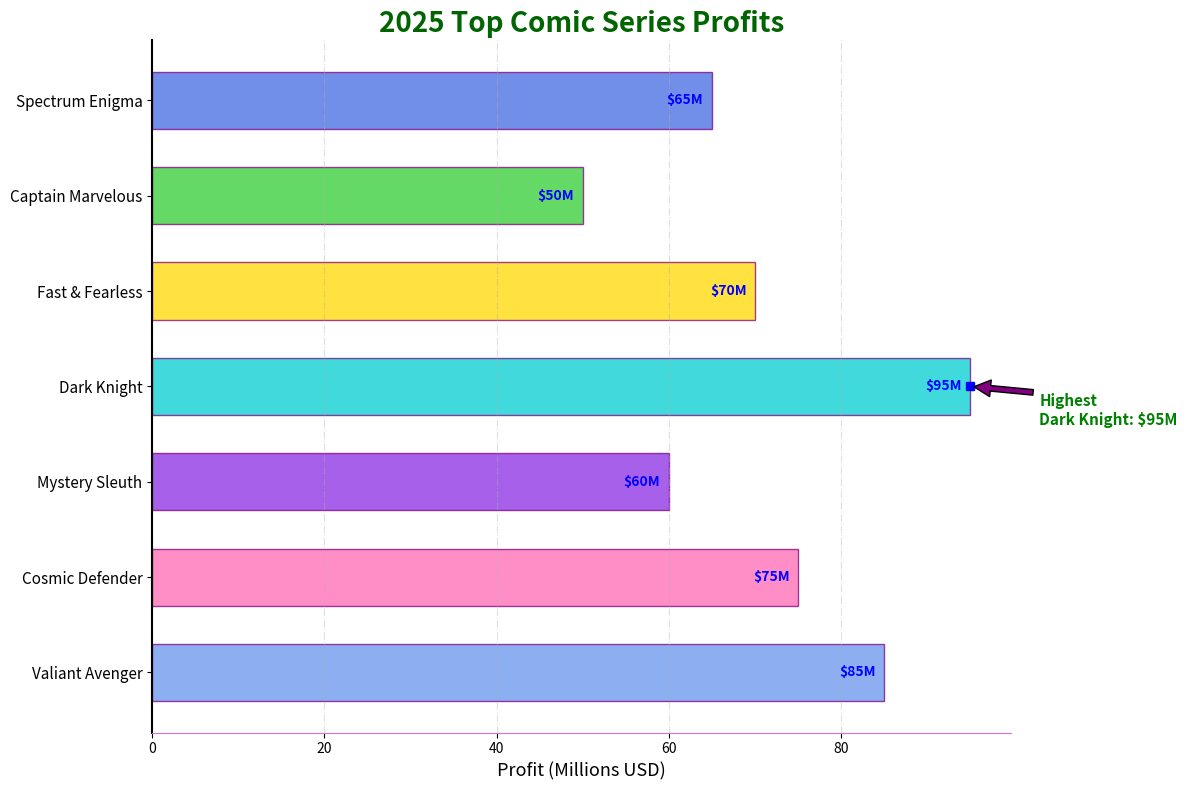

The script that saved this image:
import matplotlib.pyplot as plt
import numpy as np

comic_series = [
    'Valiant Avenger',
    'Cosmic Defender',
    'Mystery Sleuth',
    'Dark Knight',
    'Fast & Fearless',
    'Captain Marvelous',
    'Spectrum Enigma'
]
annual_profits = [85, 75, 60, 95, 70, 50, 65]

fig, ax = plt.subplots(figsize=(12, 8))

# New set of colors for the bars
colors = ['#6495ED', '#FF69B4', '#8A2BE2', '#00CED1', '#FFD700', '#32CD32', '#4169E1']

bars = ax.barh(np.arange(len(comic_series)), annual_profits, color=colors, edgecolor='purple', height=0.6, alpha=0.75)

for bar in bars:
    ax.annotate(f"${bar.get_width()}M", 
                 xy=(bar.get_width() - 1, bar.get_y() + bar.get_height() / 2),
                 va='center', ha='right', color='blue', fontsize=10, fontweight='bold')

ax.set_title('2025 Top Comic Series Profits', fontsize=20, fontweight='bold', color='darkgreen')
ax.set_xlabel('Profit (Millions USD)', fontsize=13)
ax.set_yticks(np.arange(len(comic_series)))
ax.set_yticklabels(comic_series, fontsize=11)

ax.grid(axis='x', linestyle='-.', alpha=0.4)

ax.spines['bottom'].set_color('orchid')
ax.spines['top'].set_visible(False)
ax.spines['left'].set_linewidth(1.5)
ax.spines['right'].set_visible(False)

max_profit = max(annual_profits)
max_profit_series = comic_series[annual_profits.index(max_profit)]

ax.plot([max_profit], [annual_profits.index(max_profit)], 'bs')
ax.annotate(f"Highest\n{max_profit_series}: ${max_profit}M",
             xy=(max_profit, annual_profits.index(max_profit)),
             xytext=(max_profit+8, annual_profits.index(max_profit)-0.4),
             arrowprops=dict(facecolor='purple', shrink=0.05),
             fontsize=11, color='green', fontweight='bold', ha='left')

plt.tight_layout()
plt.show()
